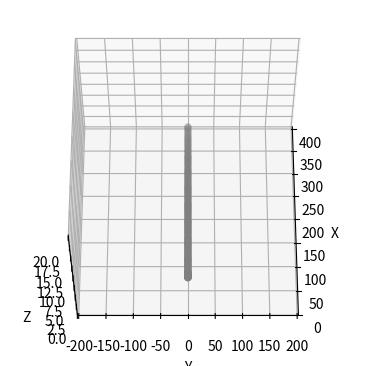

Generate this figure with matplotlib:
import time  # 時間管理のためのライブラリ
import math  # 数学関数のためのライブラリ
import numpy as np  # 数値計算のためのライブラリ
from scipy.integrate import solve_ivp  # 常微分方程式の数値解法
from scipy.spatial.transform import Rotation  # 座標変換のためのライブラリ
import matplotlib.pyplot as plt  # グラフ描画のためのライブラリ
from mpl_toolkits.mplot3d import Axes3D  # 3Dプロットのためのライブラリ

# 飛行機クラスの定義
class Airplane:
    def __init__(self, uvw_gE=np.array([0, 0, 0]), X=np.zeros(13)):
        # 機体の基本的なパラメータ
        self.mass = 100  # 期待質量 [kg]
        self.airspeed0 = 10  # 釣り合い対気速度 [m/s]
        self.alpha0 = 1.45  # 釣り合い迎え角 [度]
        self.CDp0 = 0.015  # 抗力係数
        self.Cmw0 = -0.115  # モーメント係数
        self.CLMAX = 1.700  # 最大揚力係数
        self.Sw = 18  # 翼面積 [m^2]
        self.bw = 25  # 翼幅 [m]
        self.cMAC = 0.75  # 平均翼弦長 [m]
        self.aw = 0.105  # 揚力傾斜
        self.hw = (0.333-0.250)  # 重心位置
        self.ew = 0.985  # 飛行機効率
        self.AR = (self.bw*self.bw)/self.Sw  # アスペクト比
        self.Downwash = False  # ダウンウォッシュ効果
        self.St = 1.500  # 垂直尾翼面積 [m^2]
        self.at = 0.080  # 垂直尾翼揚力傾斜
        self.lt = 3.200  # 垂直尾翼のアーム長 [m]
        self.dh_max = 0.5  # 最大重心移動量 [-]
        self.el_max = 10  # 最大エレベータ舵角 [deg]
        self.tau = 1.000  # エレベータ舵角効率
        self.VH = (self.St*self.lt)/(self.Sw*self.cMAC)  # 垂直尾翼容積比
        self.rd_max = 15  # 最大ラダー舵角 [deg]
        self.CGEMIN = 0.25  # 最小地面効果係数
        self.Cyb = -0.0036
        self.Cyp = -0.4500
        self.Cyr = 0.1420 
        self.Cydr = 0.0018
        self.Clb = -0.0040
        self.Clp = -0.8200
        self.Clr = 0.2200 
        self.Cldr = 0.0000
        self.Cnb = -0.0005
        self.Cnp = -0.1300
        self.Cnr = -0.0025
        self.Cndr = -0.0003
        self.Ixx = 1000  # 慣性モーメント [kg*m^2]
        self.Iyy = 70  # 慣性モーメント [kg*m^2]
        self.Izz = 1000  # 慣性モーメント [kg*m^2]
        self.Izx = -8  # 慣性モーメント [kg*m^2]
        self.Ixz = 8  # 慣性モーメント [kg*m^2]
        self.epsilon0 = 0  # 釣り合い吹き下ろし角
        self.gravity = 9.81  # 重力加速度 [m/s^2]
        self.rho = 1.225  # 空気密度 [kg/m^3]
        self.uvw_gE = uvw_gE  # 地表風ベクトル
        self.PID_Lon = np.zeros(3)  # 縦方向PID制御の係数
        self.PID_lat = np.zeros(3)  # 横方向PID制御の係数
        self.t_old = 0  # 前回の時間ステップ
        self.dh = 0  # 重心移動量

        self.gamma = None
        self.phi = None
        self.gamma_dive = X[0]  # ダイブ角
        self.gamma_cruise = X[1]  # 巡航角
        self.phi_turn = X[2]  # 旋回角
        self.time_pullup = X[3]  # 引き起こし時刻 [s]
        self.time_flare = X[4]  # フレア時刻 [s]
        self.time_entry = X[5]  # 旋回開始時刻 [s]
        self.time_break = X[6]  # 旋回終了時刻 [s]
        self.PID_param_lon = X[7:10]  # 縦方向PIDパラメータ
        self.PID_param_lat = X[10:13]  # 横方向PIDパラメータ

    # 飛行機の運動方程式
    def motion_equations(self, t, state):
        # 状態変数の展開
        XE, YE, ZE, u, v, w, phi, theta, psi, p, q, r , el, rd= state
        uvw = np.array([u, v, w], dtype=float)
        hE = max([10+ZE, 0.001])  # 地表高度の計算
        euler = np.array([phi, theta, psi], dtype=float)
        self.phi = phi
        
        # 機体座標系から地表座標系への変換
        rot = Rotation.from_euler('ZYX', np.flip(euler), degrees=True)
        uE, vE, wE = rot.apply(uvw)
        
        # 地表座標系から機体座標系への変換
        rot = Rotation.from_euler('XYZ', -euler, degrees=True)
        ug, vg, wg = rot.apply(self.uvw_gE*((hE/10)**(1/7))) # 風速勾配 1/7乗則
        
        # 対気速度の計算
        Airspeed = np.sqrt((u+ug)**2+(v+vg)**2+(w+wg)**2)
        
        # 迎え角と経路角の計算
        if abs((w+wg)/(u+ug)) < 1:
            alpha = math.degrees(math.asin((w+wg)/(u+ug)))
        else:
            alpha = np.sign((w+wg)/(u+ug))*90
        self.gamma = theta-alpha 

        # 横滑り角の計算
        beta = math.degrees(math.asin((v+vg)/Airspeed))

        # 揚力係数の計算
        CGE = (self.CGEMIN+33*(hE/self.bw)**1.5)/(1+33*(hE/self.bw)**1.5)
        CL0 = (self.mass*self.gravity)/(0.5*self.rho*self.airspeed0**2*self.Sw)
        CLt0 = (self.Cmw0+CL0*self.hw)/(self.VH+(self.St/self.Sw)*self.hw)
        CLw0 = CL0-(self.St/self.Sw)*CLt0
        if self.Downwash:
            self.epsilon0 = (CL0/(math.pi*self.ew*self.AR))*math.degrees(1)
        CLw = CLw0+self.aw*(alpha-self.alpha0)
        CLt = (CLt0+self.at*((alpha-self.alpha0)+(1-CGE*(CLw/CLw0))*self.epsilon0+el*self.tau+((self.lt-self.dh*self.cMAC)/Airspeed)*q)) 
        
        # 最大揚力係数の制限
        if abs(CLw) > self.CLMAX: 
            CLw = (CLw/abs(CLw))*self.CLMAX # Stall 
        if abs(CLt) > self.CLMAX: 
            CLt = (CLt/abs(CLt))*self.CLMAX # Stall 
        CL = CLw+(self.St/self.Sw)*CLt # CL 

        # 抗力係数の計算
        CD = (self.CDp0*(math.cos(math.radians(alpha-self.alpha0))**2+(4*2.5)/(math.pi*0.6)*(1/0.04)*math.sin(math.radians(alpha-self.alpha0))**2)
              +((CL*CL)/(math.pi*self.ew*self.AR))*CGE) # CD 
        
        # 動微係数を安定軸から機体軸へ変換
        cosA = math.cos(math.radians(alpha))
        sinA = math.sin(math.radians(alpha))
        Cyp = self.Cyp*cosA-self.Cyr*sinA
        Cyr = -self.Cyp*sinA+self.Cyr*cosA
        Clp = self.Clp*cosA*cosA-self.Cnp*sinA*cosA-self.Clr*sinA*cosA+self.Cnr*sinA*sinA
        Cnp = self.Clp*sinA*cosA+self.Cnp*cosA*cosA-self.Clr*sinA*sinA-self.Cnr*sinA*cosA
        Clr = self.Clp*sinA*cosA-self.Cnp*sinA*sinA+self.Clr*cosA*cosA-self.Cnr*sinA*cosA
        Cnr = self.Clp*sinA*sinA+self.Cnp*sinA*cosA+self.Clr*sinA*cosA+self.Cnr*cosA*cosA

        # 機体軸の空力係数の計算
        Cx = CL*sinA-CD*cosA 
        Cy = (self.Cyb*beta+Cyp*(1/math.degrees(1))*((p*self.bw)/(2*Airspeed))+Cyr*(1/math.degrees(1))*((r*self.bw)/(2*Airspeed))+ self.Cydr*rd) # Cy 
        Cz = -CL*cosA-CD*sinA # Cz 
        Cl = (self.Clb*beta+Clp*(1/math.degrees(1))*((p*self.bw)/(2*Airspeed))+Clr*(1/math.degrees(1))*((r*self.bw)/(2*Airspeed))+ self.Cldr*rd) # CL 
        Cm = self.Cmw0+CLw*self.hw-self.VH*CLt+CL*self.dh # Cm 
        Cn = (self.Cnb*beta+ Cnp*(1/math.degrees(1))*((p*self.bw)/(2*Airspeed))+Cnr*(1/math.degrees(1))*((r*self.bw)/(2*Airspeed))+ self.Cndr*rd) # Cn 
        
        # 機体にはたらく力とモーメントの計算
        X = 0.5*self.rho*Airspeed**2*self.Sw*Cx 
        Y = 0.5*self.rho*Airspeed**2*self.Sw*Cy 
        Z = 0.5*self.rho*Airspeed**2*self.Sw*Cz 
        L = ((self.Iyy-self.Izz)*math.radians(q*r)+self.Ixz*math.radians(p*q)+math.degrees(0.5*self.rho*Airspeed**2*self.Sw*self.bw*Cl)) 
        M = ((self.Izz-self.Ixx)*math.radians(r*p)+self.Ixz*math.radians(r**2-p**2)+math.degrees(0.5*self.rho*Airspeed**2*self.Sw*self.cMAC*Cm))
        N = ((self.Ixx-self.Iyy)*math.radians(p*q)-self.Ixz*math.radians(q*r)+math.degrees(0.5*self.rho*Airspeed**2*self.Sw*self.bw*Cn)) 
        
        # 絶対座標系の速度、機体座標系の加速度、姿勢角速度、角加速度の計算
        rad_phi = math.radians(phi) 
        rad_theta = math.radians(theta) 
        dphi = (p+(r*math.cos(rad_phi)+q*math.sin(rad_phi))*math.tan(rad_theta)) 
        dtheta = (q*math.cos(rad_phi)-r*math.sin(rad_phi)) 
        dpsi = ((r*math.cos(rad_phi)+q*math.sin(rad_phi))/math.cos(rad_theta)) 
        du = (-math.radians(q)*w+math.radians(r)*v-self.gravity*math.sin(rad_theta)+(X/self.mass)) 
        dv = (-math.radians(r)*u+math.radians(p)*w+self.gravity*math.cos(rad_theta)*math.sin(rad_phi)+(Y/self.mass)) 
        dw = (-math.radians(p)*v+math.radians(q)*u+self.gravity*math.cos(rad_theta)*math.cos(rad_phi)+(Z/self.mass)) 
        dp = ((L/self.Ixx)+(self.Ixz/self.Ixx)*(N/self.Izz))/(1-(self.Ixz**2)/(self.Izz*self.Ixx)) 
        dq = M/self.Iyy 
        dr = ((N/self.Izz)+(self.Ixz/self.Izz)*(L/self.Ixx))/(1-(self.Ixz**2)/(self.Ixx*self.Izz)) 
        
        # 入力の計算
        d_el, d_rd = self._calculate_inputs(t, state)
        # 最大舵角の制限 
        if np.abs(el) > self.el_max: 
            d_el = 0
        if np.abs(rd) > self.rd_max: 
            d_rd = 0
        
        # 時間の更新
        self.t_old = t         
        
        return [uE, vE, wE, du, dv, dw, dphi, dtheta, dpsi, dp, dq, dr, d_el, d_rd] 
    
    def _calculate_inputs(self, t, state): 
        # 操舵量の計算する
        if t-self.t_old <=  0: 
            return 0, 0
        else: 
            dt = t-self.t_old 
            
            # 縦方向の制御
            pullup_flag = True 
            flare_flag = True 
            if t < self.time_pullup: # 引き起こし
                gamma_target = self.gamma_dive
            elif t < self.time_flare: # 定常滑空
                if pullup_flag: 
                    self.PID_Lon[1] = 0 # Iをリセット
                    pullup_flag = False 
                gamma_target = self.gamma_cruise
            else: # フレア 
                if flare_flag: 
                    self.PID_Lon[1] = 0 # Iをリセット 
                    flare_flag = False 
                gamma_target = 0

            self.PID_Lon[2] = ((self.gamma-gamma_target)-self.PID_Lon[0])/dt 
            self.PID_Lon[0] = self.gamma-gamma_target
            self.PID_Lon[1] +=  self.PID_Lon[0]*dt 

            # 横方向の制御 
            turn_flag = True
            if t < self.time_entry: # 操縦しない            
                phi_target = self.phi
            elif t < self.time_break: # 旋回中
                phi_target = self.phi_turn
            else: # 水平飛行
                if turn_flag: 
                    self.PID_lat[1] = 0 # Iをリセット
                    turn_flag = False
                phi_target = 0
                
            self.PID_lat[2] = ((self.phi-phi_target)-self.PID_lat[0])/dt 
            self.PID_lat[0] = (self.phi-phi_target)
            self.PID_lat[1] +=  self.PID_lat[0]*dt 

            # 操舵変化量の計算 
            if t < self.time_pullup:
                d_el = np.dot(self.PID_param_lon, self.PID_Lon)*self.el_max 
            elif t < self.time_flare:
                d_el = np.dot(self.PID_param_lon, self.PID_Lon)*self.el_max 
            else: 
                d_el = np.dot(self.PID_param_lon, self.PID_Lon)*self.el_max 

            if t < self.time_entry or t > self.time_break: 
                d_rd = np.dot(self.PID_param_lat, self.PID_lat)*self.rd_max 
            else: 
                d_rd = np.dot(self.PID_param_lat, self.PID_lat)*self.rd_max 
            
            # 操舵変化量の制限
            d_el = min(max(d_el,-self.el_max/1.0), self.el_max/1.0) 
            d_rd = min(max(d_rd,-self.rd_max/1.0), self.rd_max/1.0) 
            
            return d_el, d_rd
        
    def simulate(self, initial_state, t_start = 0, t_end = 100, first_step = 1/30): 
        # 解析時間
        t_span = [t_start, t_end] 
        # 終了条件
        landing = Landing() 
        stall = Stall() 
        reverse = Reverse() 
        overbank = OverBank() 
        landing.terminal = True 
        stall.terminal = True 
        reverse.terminal = True 
        overbank.terminal = True 
        # 運動方程式を解く 
        solution = solve_ivp(self.motion_equations , t_span, initial_state , events = [landing, stall, reverse, overbank] , first_step = first_step) 
        return solution

class Landing: # 着水
    def __init__(self): 
        pass 
    def __call__(self, t, state): 
        XE, YE, ZE, u, v, w, phi, theta, psi, p, q, r, el, rd = state 
        return 10-ZE 

class Stall: # 失速
    def _init__(self): 
        pass 
    def __call__(self, t, state): 
        XE, YE, ZE, u, v, w, phi, theta, psi, p, q, r, el, rd = state 
        return w/u-math.sin(math.radians(30)) 

class Reverse: # 逆走
    def __init__(self): 
        pass 
    def __call__(self, t, state): 
        XE, YE, ZE, u, v, w, phi, theta, psi, p, q, r, el, rd = state 
        uvw = np.array([u, v, w], dtype=float)
        euler = np.array([phi, theta, psi], dtype=float)
        
        # 機体座標系から地表座標系への変換
        rot = Rotation.from_euler('ZYX', np.flip(euler), degrees=True)
        uE, vE, wE = rot.apply(uvw)
        return uE

class OverBank: #過度のバンク 
    def __init__(self): 
        pass 
    def __call__(self, t, state): 
        XE, YE, ZE, u, v, w, phi, theta, psi, p, q, r, el, rd = state 
        return abs(phi)-45 
    
if __name__ == "__main__":
    # シミュレーションの開始時刻を記録
    start_time = time.time()
    
    # Airplaneクラスのインスタンスを作成し、外部風速をゼロに設定
    plane = Airplane(uvw_gE=np.array([0, 0, 0]))
    
    # シミュレーションを実行し、初期状態を設定
    # 初期状態: [XE, YE, ZE, u, v, w, phi, theta, psi, p, q, r, el, rd]
    # XE, YE, ZE: 位置座標, u, v, w: 機体軸速度成分, phi, theta, psi: 姿勢オイラー角, p, q, r: 角速度成分, el, rd: エレベータ舵角、ラダー舵角
    solution = plane.simulate(initial_state=[0, 0, 0, 10, 0, 0, 0, 0, 0, 0, 0, 0, 0, 0])
        
    # シミュレーション結果の最終時刻における位置座標を出力
    print(solution.y[0, -1], solution.y[1, -1], 10-solution.y[2, -1])
    
    # シミュレーションの終了時刻を記録し、実行時間を計算
    end_time = time.time()
    print(f"Run time: {end_time-start_time} s")
    
    # 結果をプロットするための図を設定
    fig = plt.figure(figsize=(16/2, 9/2))
    ax = fig.add_subplot(111, projection='3d')
    
    # シミュレーション結果の3D散布図を作成
    ax.scatter(solution.y[0], solution.y[1], 10-solution.y[2], color='gray')
    
    # 軸ラベルを設定
    ax.set_xlabel('X')
    ax.set_ylabel('Y')
    ax.set_zlabel('Z')
    
    # x軸とy軸の表示範囲を設定
    xmax = max(np.max(solution.y[0]), np.max(np.abs(solution.y[1])))
    ymin = min(-np.max(solution.y[0])/2, np.min(solution.y[1]))
    ymax = ymin+xmax
    ax.set_xlim(0, max(np.max(solution.y[0]), np.max(np.abs(solution.y[1]))))
    ax.set_ylim(ymin, ymax)
    ax.set_zlim(0, 20)
    
    # y軸を反転して表示
    ax.invert_yaxis()
    
    # 3Dプロットの視点を設定
    ax.view_init(elev=60, azim=-180)
    
    # プロットを表示
    plt.show()